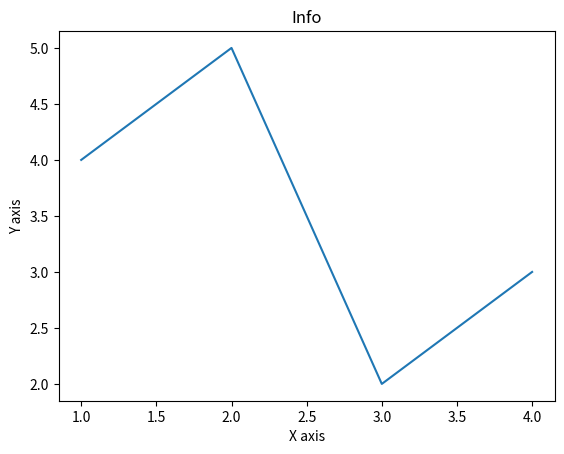

Reproduce this figure in Python.
from matplotlib import pyplot as plt

x= [1,2,3,4]
y= [4,5,2,3]
plt.plot(x,y)
plt.title('Info')
plt.ylabel('Y axis')
plt.xlabel('X axis')

plt.show()